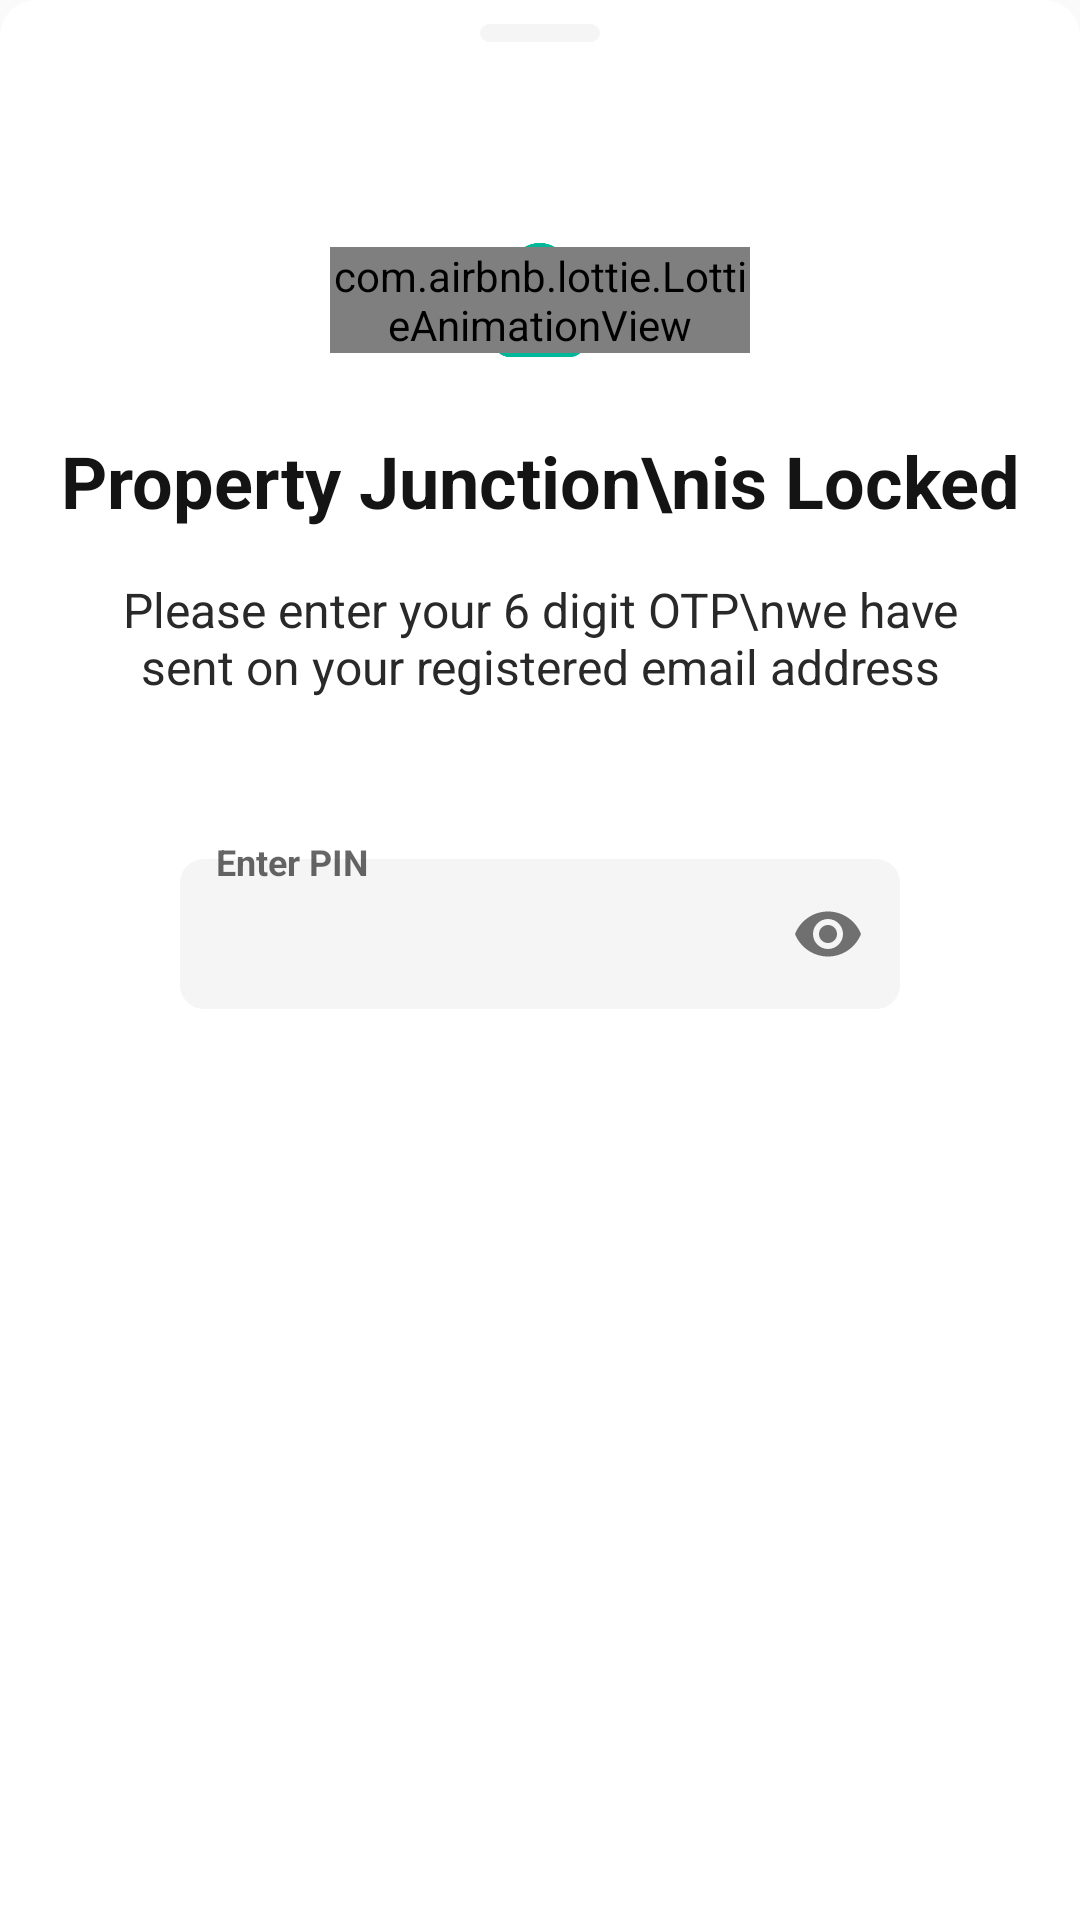

Android layout source for this screen:
<!-- AndroidManifest.xml: application theme Theme.PropertyJunction -->
<!-- res/layout/bottom_sheet_check_pin.xml -->
<?xml version="1.0" encoding="utf-8"?>
<androidx.constraintlayout.widget.ConstraintLayout xmlns:android="http://schemas.android.com/apk/res/android"
    xmlns:app="http://schemas.android.com/apk/res-auto"
    xmlns:tools="http://schemas.android.com/tools"
    android:id="@+id/cons"
    android:layout_width="match_parent"
    android:layout_height="match_parent"
    android:background="@drawable/bottomsheet_background"
    android:backgroundTint="@color/background_0"
    app:layout_behavior="com.google.android.material.bottomsheet.BottomSheetBehavior"
    app:layout_constraintBottom_toBottomOf="parent"
    app:layout_constraintTop_toTopOf="parent">

    <ImageView
        android:layout_width="40dp"
        android:layout_height="6dp"
        android:layout_marginTop="8dp"
        android:background="@drawable/round_4"
        android:backgroundTint="@color/background_1"
        app:layout_constraintEnd_toEndOf="parent"
        app:layout_constraintStart_toStartOf="parent"
        app:layout_constraintTop_toTopOf="parent" />

    <ImageView
        android:id="@+id/iv_lock"
        android:layout_width="40dp"
        android:layout_height="wrap_content"
        android:layout_marginTop="80dp"
        android:adjustViewBounds="true"
        android:src="@drawable/img_padlock"
        app:layout_constraintEnd_toEndOf="parent"
        app:layout_constraintStart_toStartOf="parent"
        app:layout_constraintTop_toTopOf="parent"
        app:tint="@color/app_theme_color" />

    <com.airbnb.lottie.LottieAnimationView
        android:id="@+id/lott_lock"
        android:layout_width="140dp"
        android:layout_height="wrap_content"
        android:adjustViewBounds="true"
        app:layout_constraintBottom_toBottomOf="@+id/iv_lock"
        app:layout_constraintEnd_toEndOf="parent"
        app:layout_constraintStart_toStartOf="parent"
        app:layout_constraintTop_toTopOf="@id/iv_lock"
        app:lottie_progress="5"
        app:lottie_rawRes="@raw/lock"
        app:tint="@color/app_theme_color" />

    <TextView
        android:id="@+id/tv_head"
        style="@style/heading"
        android:layout_width="match_parent"
        android:layout_height="wrap_content"
        android:layout_marginTop="24dp"
        android:text="Property Junction\nis Locked"
        app:layout_constraintTop_toBottomOf="@+id/iv_lock" />

    <TextView
        android:id="@+id/tv_header"
        style="@style/body"
        android:layout_width="match_parent"
        android:layout_height="wrap_content"
        android:layout_marginHorizontal="24dp"
        android:layout_marginTop="16dp"
        android:layout_marginBottom="24dp"
        android:text="Please enter your 6 digit OTP\nwe have sent on your registered email address"
        android:textColor="@color/text_body"
        app:layout_constraintTop_toBottomOf="@+id/tv_head" />

    <com.google.android.material.textfield.TextInputLayout
        android:id="@+id/et_otp"
        android:layout_width="240dp"
        android:layout_height="wrap_content"
        android:layout_gravity="center"
        android:layout_marginStart="24dp"
        android:layout_marginTop="48dp"
        android:layout_marginEnd="24dp"
        android:gravity="center"
        android:hint="Enter PIN"
        app:boxBackgroundColor="@color/background_1"
        app:boxBackgroundMode="outline"
        app:boxCornerRadiusBottomEnd="8dp"
        app:boxCornerRadiusBottomStart="8dp"
        app:boxCornerRadiusTopEnd="8dp"
        app:boxCornerRadiusTopStart="8dp"
        app:boxStrokeColor="@color/app_theme_color"
        app:boxStrokeErrorColor="@color/red_g"
        app:boxStrokeWidth="0dp"
        app:errorTextColor="@color/red_g"
        app:expandedHintEnabled="false"
        app:hintTextAppearance="@style/small"
        app:hintTextColor="@color/app_theme_color"
        app:layout_constraintEnd_toEndOf="parent"
        app:layout_constraintStart_toStartOf="parent"
        app:layout_constraintTop_toBottomOf="@+id/tv_header"
        app:passwordToggleEnabled="true">

        <com.google.android.material.textfield.TextInputEditText
            style="@style/heading"
            android:layout_width="match_parent"
            android:layout_height="50dp"
            android:background="@null"
            android:gravity="center|start"
            android:importantForAutofill="no"
            android:inputType="numberPassword"
            android:letterSpacing="1.5"
            android:maxLength="4"
            android:paddingStart="12dp"
            android:paddingEnd="60dp"
            android:textColor="@color/text_body" />

    </com.google.android.material.textfield.TextInputLayout>

    <com.airbnb.lottie.LottieAnimationView
        android:id="@+id/lott_otp"
        android:layout_width="40dp"
        android:layout_height="40dp"
        android:visibility="invisible"
        app:layout_constraintBottom_toBottomOf="@id/et_otp"
        app:layout_constraintEnd_toEndOf="parent"
        app:layout_constraintStart_toEndOf="@id/et_otp"
        app:layout_constraintTop_toTopOf="@id/et_otp"
        app:lottie_rawRes="@raw/corrrect" />

    <com.airbnb.lottie.LottieAnimationView
        android:id="@+id/lott_otp_wrong"
        android:layout_width="40dp"
        android:layout_height="40dp"
        android:visibility="invisible"
        app:layout_constraintBottom_toBottomOf="@id/et_otp"
        app:layout_constraintEnd_toEndOf="parent"
        app:layout_constraintStart_toEndOf="@id/et_otp"
        app:layout_constraintTop_toTopOf="@id/et_otp"
        app:lottie_rawRes="@raw/wrong" />

</androidx.constraintlayout.widget.ConstraintLayout>
<!-- resources referenced by this layout -->
<resources>
  <color name="app_theme_color">#00b899</color>
  <color name="background_0">#ffffff</color>
  <color name="background_1">#F5F5F5</color>
  <color name="red_g">#DB4437</color>
  <color name="text_body">#292929</color>
  <!-- drawable bottomsheet_background (drawable) -->
  <?xml version="1.0" encoding="utf-8"?>
  <shape xmlns:android="http://schemas.android.com/apk/res/android">
      <solid android:color="@color/background_0" />
      <corners
          android:topLeftRadius="12dp"
          android:topRightRadius="12dp" />
  </shape>
  <!-- drawable img_padlock: png bitmap (drawable-v24, 3970 bytes) -->
  <!-- drawable round_4 (drawable) -->
  <?xml version="1.0" encoding="utf-8"?>
  <shape xmlns:android="http://schemas.android.com/apk/res/android">
      <solid android:color="@color/background_0" />
      <corners android:radius="4dp" />
  </shape>
  <style name="body">
          <item name="android:textColor">@color/text_body</item>
          <item name="android:textSize">16sp</item>
          <item name="android:gravity">center</item>
          <item name="android:textStyle">normal</item>
      </style>
  <style name="heading">
          <item name="android:textColor">@color/text_heading</item>
          <item name="android:textStyle">bold</item>
          <item name="android:maxLines">1</item>
          <item name="android:textSize">24sp</item>
          <item name="android:gravity">center</item>
      </style>
  <style name="small">
          <item name="android:textColor">@color/text_hint</item>
          <item name="android:textSize">12sp</item>
          <item name="android:gravity">center</item>
      </style>
  <style name="Theme.PropertyJunction" parent="Theme.AppCompat.Light.NoActionBar">
          
          <item name="colorPrimary">@color/app_theme_color</item>
          <item name="colorPrimaryVariant">@color/app_theme_color</item>
          <item name="colorOnPrimary">@color/black</item>
          
          <item name="colorSecondary">@color/app_theme_color</item>
          <item name="colorSecondaryVariant">@color/app_theme_color</item>
          <item name="colorOnSecondary">@color/black</item>
          <item name="android:spotShadowAlpha">0.2</item>
          
          <item name="android:statusBarColor">@color/background_0</item>
          <item name="android:windowLightStatusBar" tools:targetApi="m">true</item>
  
  
          <item name="android:navigationBarColor">@color/background_0</item>
          
      </style>
  <color name="text_heading">#141414</color>
  <color name="text_hint">#666666</color>
  <color name="black">#FF000000</color>
</resources>
